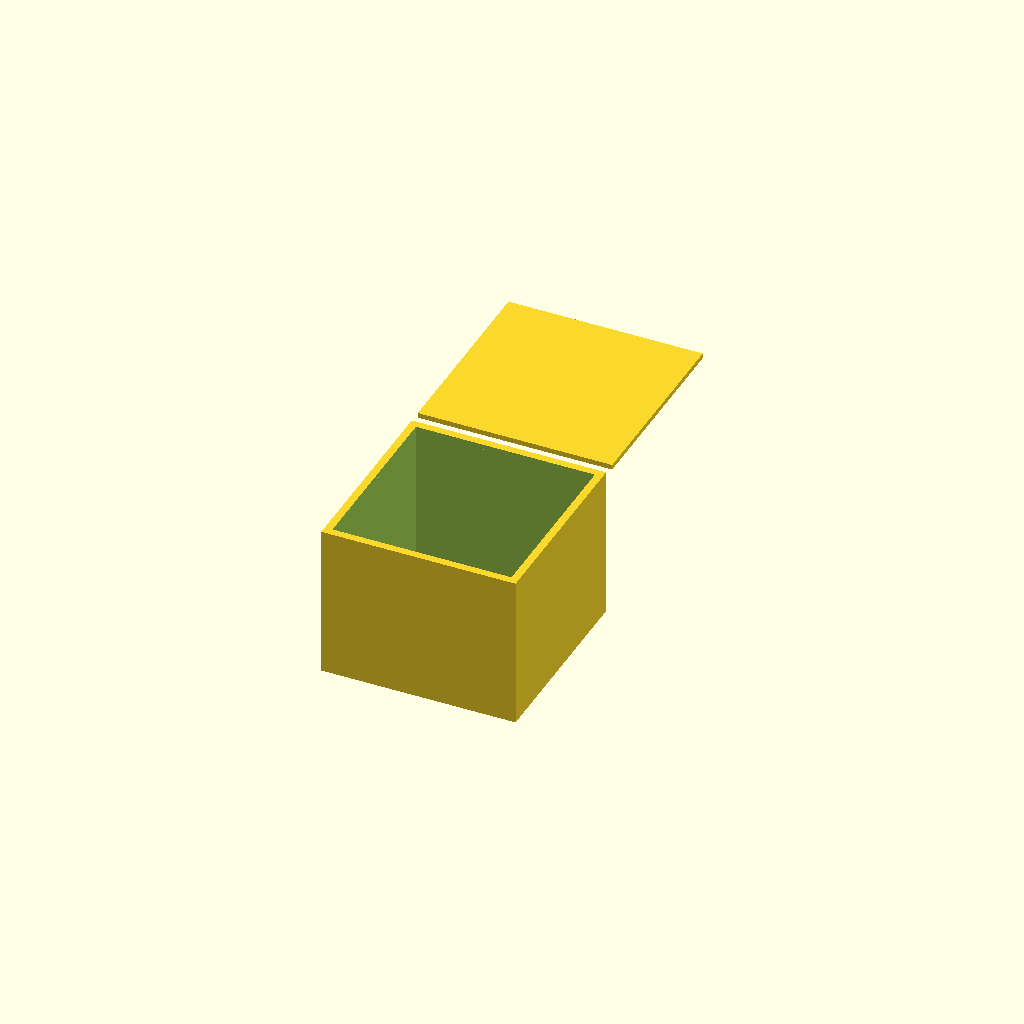
Cell 1: rendered with the file's own defaults.
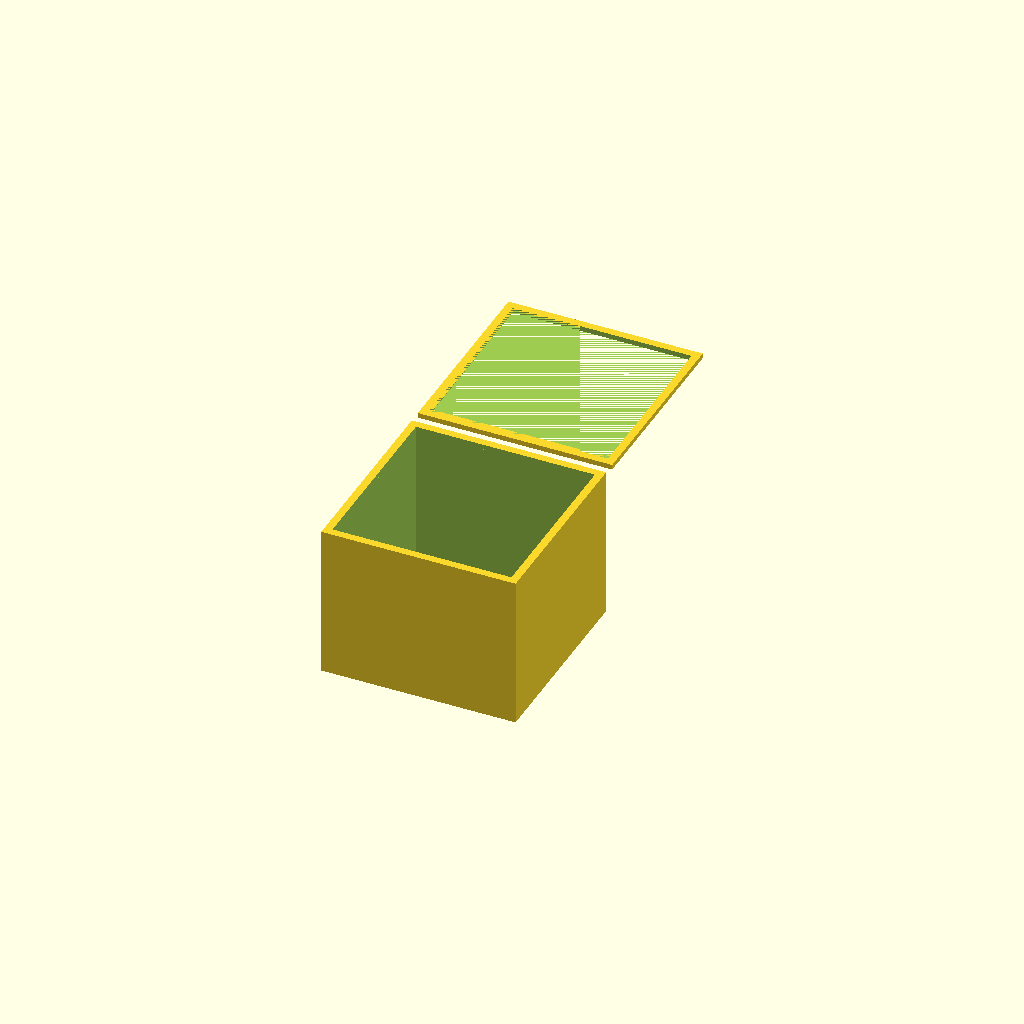
Cell 2: use_printed_diffuser = false (everything else at default).
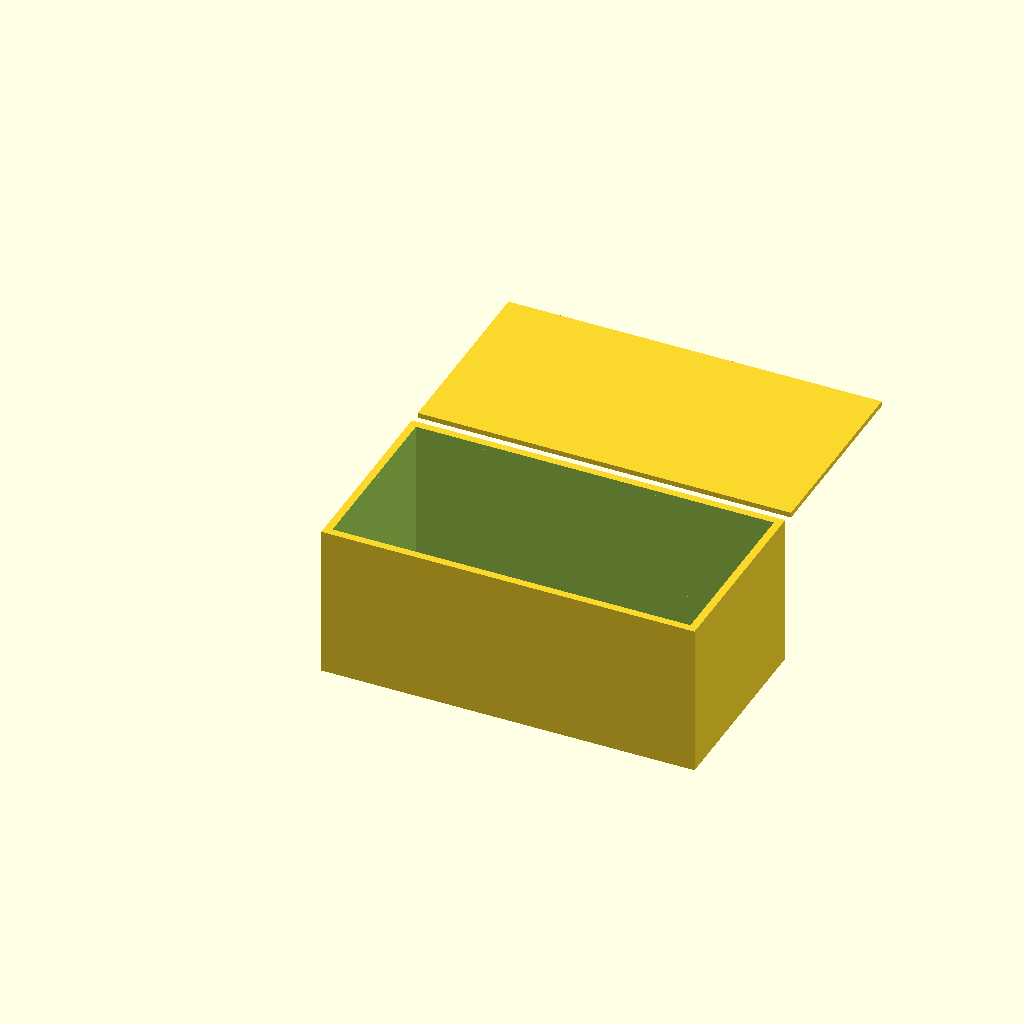
Cell 3: the same model with inner_w = 140.
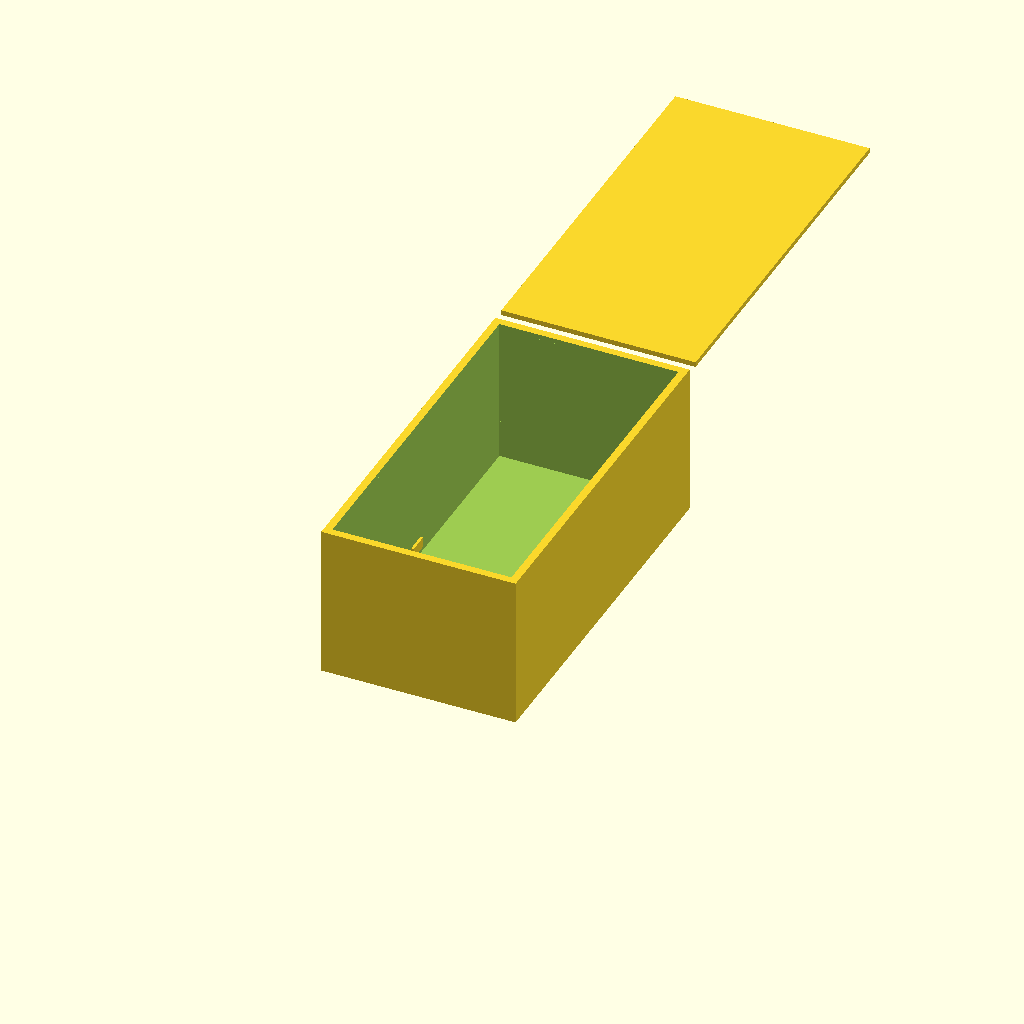
Cell 4: the same model with inner_d = 140.
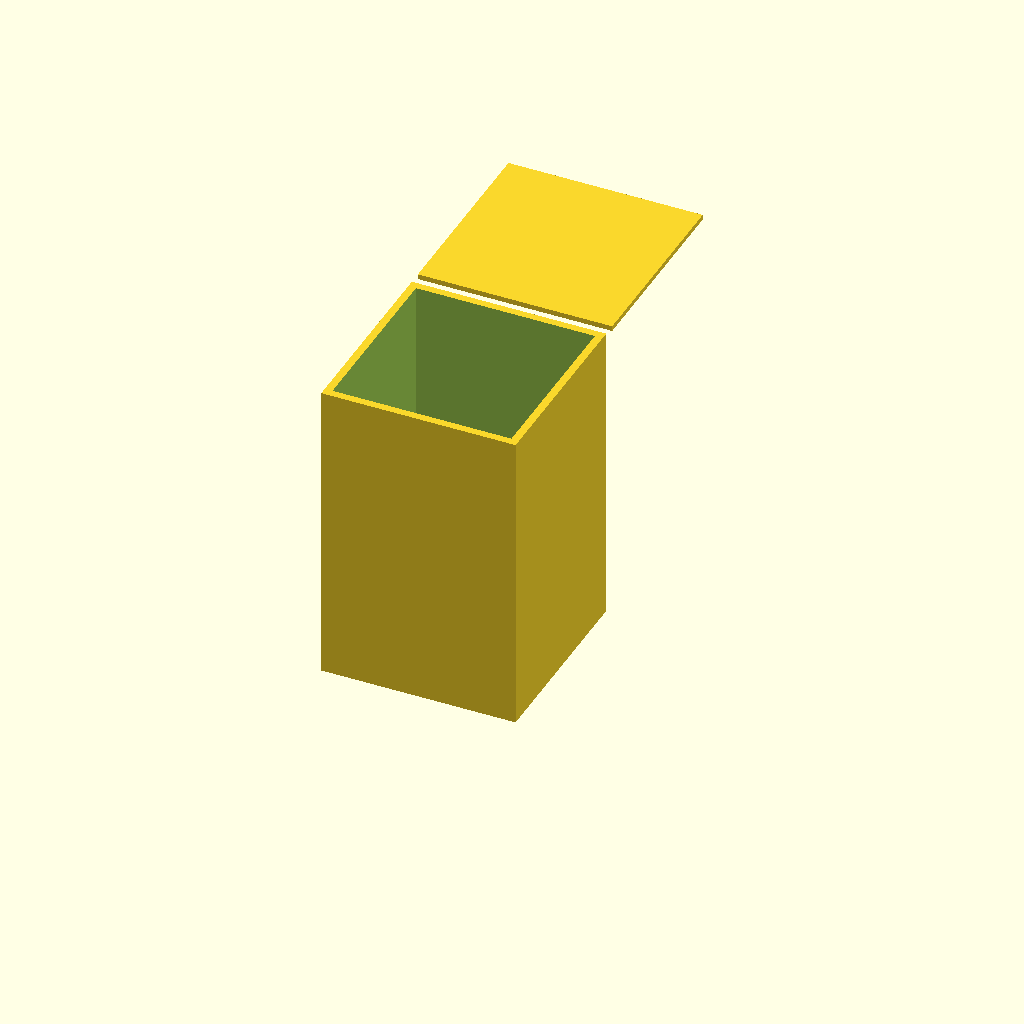
Cell 5: height = 120 (everything else at default).
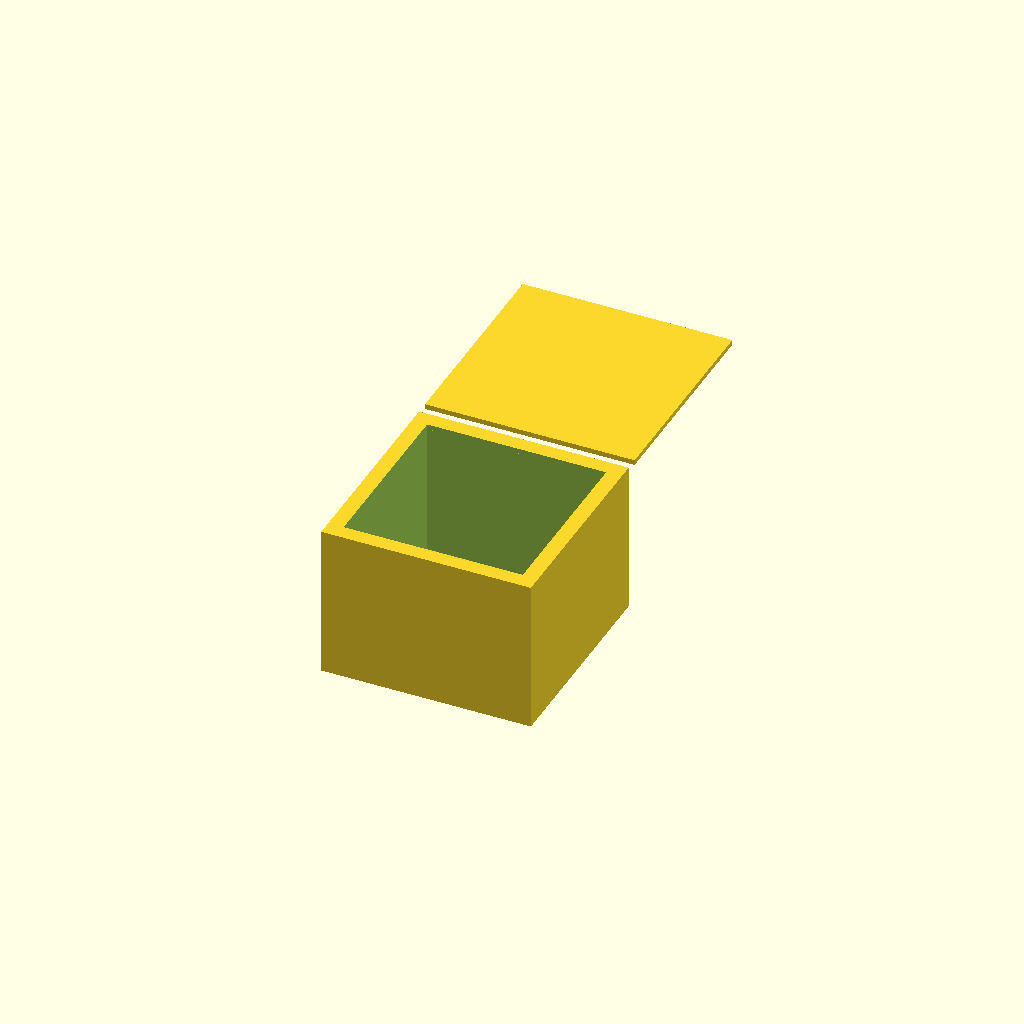
Cell 6: wall_th = 6 (everything else at default).
All cells are drawn from one camera (rotation 55°, 0°, 25°, orthographic, colour scheme Cornfield), so only the parameter changes between them.
Source of the model, POST_SECONDARY/Art-Sculpture-Parametric-3D-Print/activities/display-stands/light_box_pedestal.scad:
/*
  Light‑Box Pedestal — Parametric (OpenSCAD)
  - Square pedestal with internal LED chamber and diffuser seat
  - Choose printed diffuser OR 3 mm acrylic insert
*/

// ==== Parameters ====
inner_w = 70;      // internal cavity width (mm)
inner_d = 70;      // internal cavity depth (mm)
height  = 60;      // overall pedestal height (mm)

wall_th = 3;       // wall thickness
lip_th  = 2;       // top lip thickness supporting diffuser
diff_th = 2;       // PRINTED diffuser thickness
acrylic_th = 3;    // if using acrylic

led_shelf_h = 18;  // height of internal LED shelf from base
cable_slot_w = 8;  // cable slot width
cable_slot_h = 4;  // cable slot height

use_printed_diffuser = true;  // set false for acrylic slot

$fn=96;

// ==== Derived ====
outer_w = inner_w + 2*wall_th;
outer_d = inner_d + 2*wall_th;
outer_h = height;

module box_shell(w,d,h,t){
    difference(){
        cube([w,d,h], center=false);
        translate([t,t,t]) cube([w-2*t, d-2*t, h-t], center=false);
    }
}

module cable_slot(){
    translate([0, (outer_d-cable_slot_w)/2, 6])
        cube([wall_th+1, cable_slot_w, cable_slot_h], center=false);
}

// Pedestal body
difference(){
    // shell
    box_shell(outer_w, outer_d, outer_h, wall_th);
    // LED shelf
    translate([wall_th, wall_th, led_shelf_h])
        cube([inner_w, inner_d, wall_th], center=false);
    // diffuser seat rebate
    translate([wall_th, wall_th, outer_h - lip_th])
        cube([inner_w, inner_d, lip_th+0.2], center=false);
}

// Cable slot through one wall
cable_slot();

// === Diffuser (optional printed cap) ===
if (use_printed_diffuser){
    // printed diffuser sits on the lip
    translate([0, outer_d + 5, outer_h - diff_th])
        cube([outer_w, outer_d, diff_th], center=false);
}else{
    // separate acrylic plate: print a simple alignment frame
    frame_w = outer_w;
    frame_d = outer_d;
    frame_th = 2;
    slot_tol = 0.3; // tolerance for acrylic thickness
    translate([0, outer_d + 5, outer_h - frame_th])
    difference(){
        cube([frame_w, frame_d, frame_th], center=false);
        translate([wall_th, wall_th, 0])
            cube([inner_w, inner_d, frame_th], center=false);
        // acrylic plate model (visual)
        translate([wall_th+1, wall_th+1, frame_th])
            cube([inner_w-2, inner_d-2, acrylic_th - slot_tol], center=false);
    }
}
Parameter table extracted from the source (name, type, default, range or options):
inner_w: number, default 70
inner_d: number, default 70
height: number, default 60
wall_th: number, default 3
lip_th: number, default 2
diff_th: number, default 2
acrylic_th: number, default 3
led_shelf_h: number, default 18
cable_slot_w: number, default 8
cable_slot_h: number, default 4
use_printed_diffuser: bool, default true
